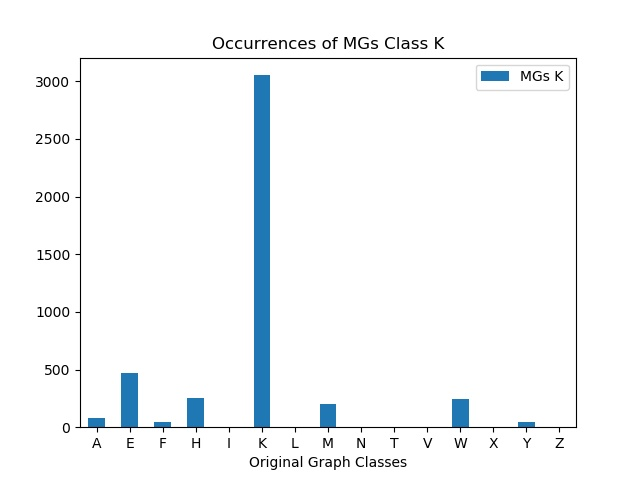

Values plotted in this chart, from the file beside it:
, MGs K
A, 80
E, 469
F, 42
H, 254
I, 0
K, 3053
L, 0
M, 205
N, 0
T, 0
V, 0
W, 246
X, 0
Y, 45
Z, 0
